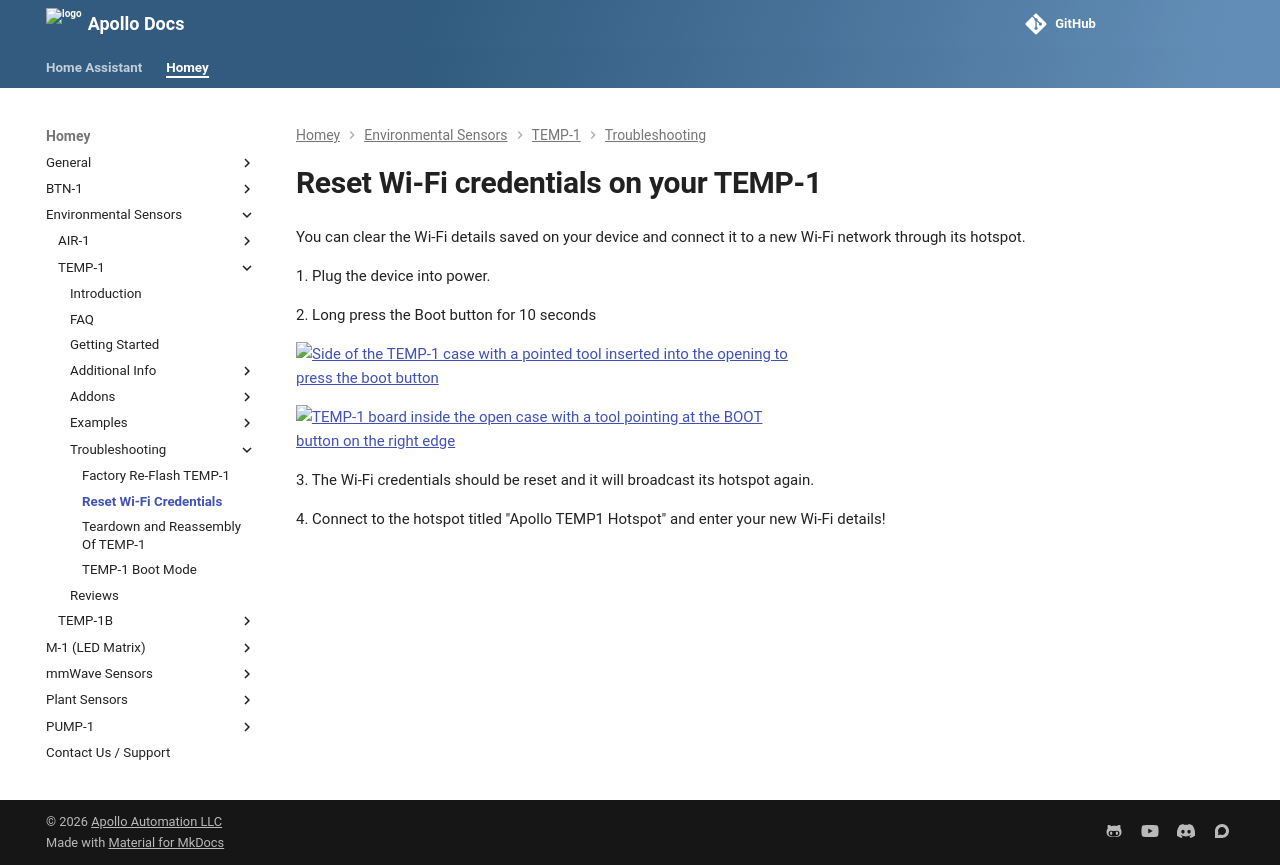

repository: ApolloAutomation/docs · page: homey/products/temp1/troubleshooting/temp1-reset-wi-fi-credentials/index.html · generator: mkdocs

---
title: Reset Wi-Fi credentials
description: Step by step guide for resetting the Wi-Fi Credentials on your TEMP-1.
---
# Reset Wi-Fi credentials on your TEMP-1

You can clear the Wi-Fi details saved on your device and connect it to a new Wi-Fi network through its hotspot.

1\. Plug the device into power.

2\. Long press the Boot button for 10 seconds

![Side of the TEMP-1 case with a tool pointing into the small opening for the boot button](/assets/temp-1-boot-button-side-view.jpg)

![TEMP-1 with the lid removed and a tool pointing at the BOOT button next to the buzzer](/assets/temp-1b-boot-button-lid-off.jpg)

3\. The Wi-Fi credentials should be reset and it will broadcast its hotspot again.

4\. Connect to the hotspot titled "Apollo TEMP1 Hotspot" and enter your new Wi-Fi details!
